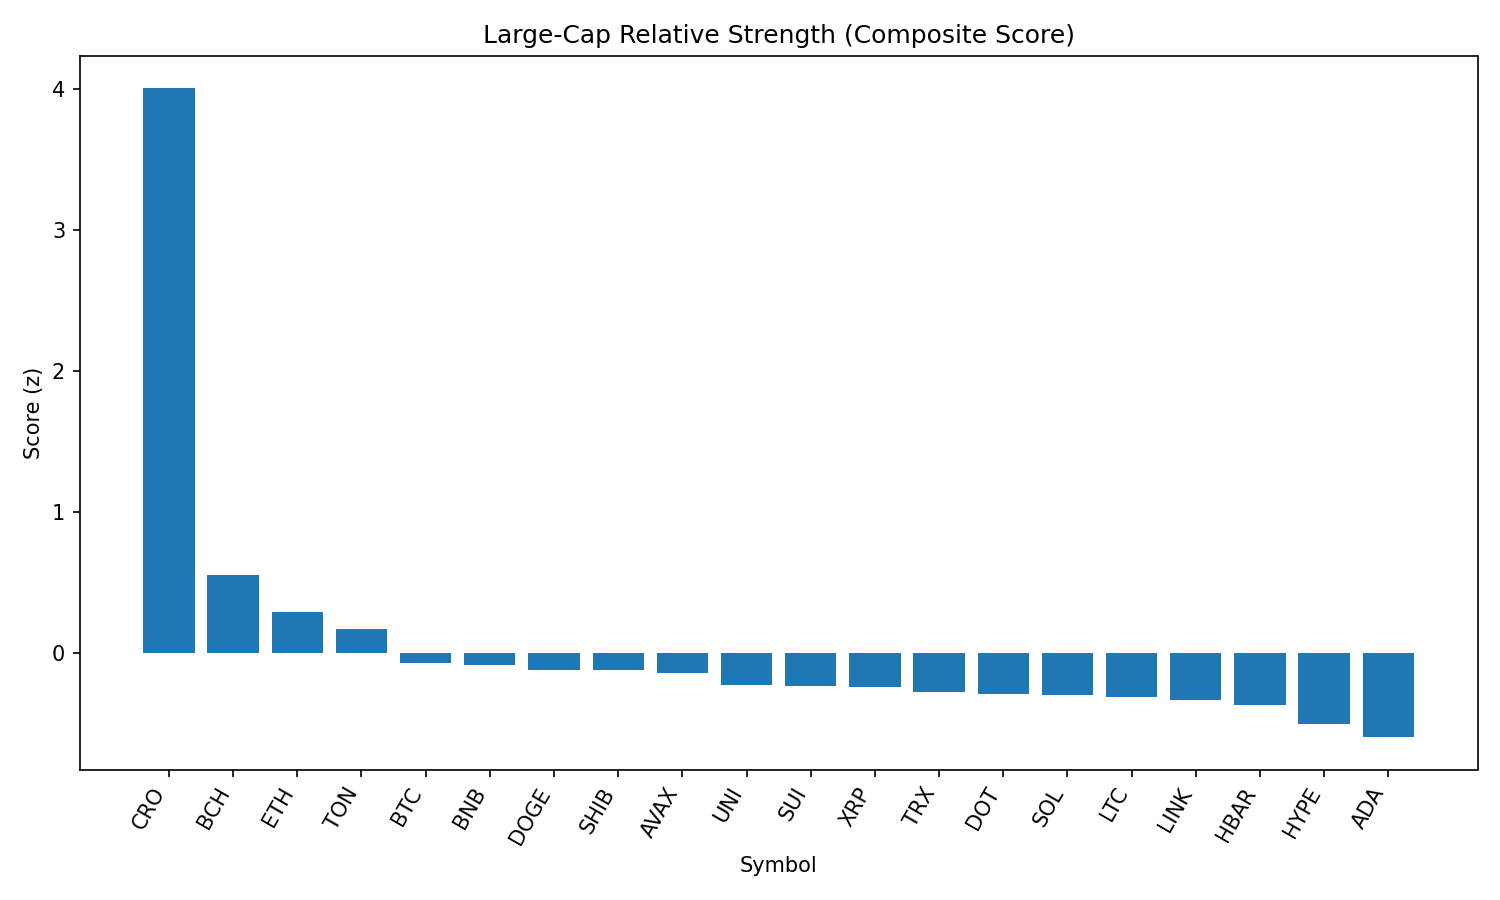

Source data for this figure (header and first rows):
rank, name, symbol, price, pct_1h, pct_24h, pct_7d, pct_1h_vs_btc, pct_24h_vs_btc, pct_7d_vs_btc, market_cap_rank, market_cap, volume_usd, score
1, Cronos, CRO, 0.3195, 2.429, 13.1, 107.1, 2.184, 12.84, 112.5, 21, 10706720853, 826353452, 4.004
2, Bitcoin Cash, BCH, 539.6, 0.9873, 1.419, -8.464, 0.7417, 1.159, -3.141, 22, 10677660879, 189333771, 0.5484
3, Ethereum, ETH, 4368, 0.5907, 1.264, -7.402, 0.345, 1.004, -2.079, 2, 526282298555, 26961245952, 0.29
4, Toncoin, TON, 3.13, 0.3048, 2.329, -6.032, 0.05912, 2.068, -0.7088, 28, 8041670641, 153683141, 0.1642
5, Bitcoin, BTC, 108709, 0.2456, 0.2603, -5.323, 0.0, 0.0, 0.0, 1, 2163431264631, 39515813748, -0.07265
6, BNB, BNB, 856.9, 0.4091, -0.5474, -3.891, 0.1634, -0.8077, 1.432, 5, 119184544843, 1043788218, -0.09039
7, Dogecoin, DOGE, 0.2151, 0.3107, 0.08053, -8.558, 0.06511, -0.1798, -3.235, 9, 32375200378, 1680635848, -0.1237
8, Shiba Inu, SHIB, 1.234e-05, 0.1022, 1.209, -5.975, -0.1434, 0.949, -0.6524, 30, 7270619140, 207738267, -0.1254
9, Avalanche, AVAX, 23.64, 0.3951, -0.4337, -11.08, 0.1495, -0.694, -5.758, 23, 9976135943, 448341060, -0.1464
10, Uniswap, UNI, 9.69, 0.04124, 1.245, -13.63, -0.2044, 0.9844, -8.307, 34, 5817391131, 250006614, -0.2288
11, Sui, SUI, 3.27, 0.4038, -1.158, -12.26, 0.1582, -1.419, -6.939, 19, 11468363182, 1054811457, -0.2368
12, XRP, XRP, 2.8, 0.3305, -1.147, -7.756, 0.08486, -1.407, -2.433, 4, 166247781470, 5636551630, -0.2428
13, TRON, TRX, 0.3386, -0.05487, 0.9393, -6.644, -0.3005, 0.679, -1.321, 10, 32047250387, 745375702, -0.2812
14, Polkadot, DOT, 3.76, 0.2007, -0.5754, -9.083, -0.04495, -0.8357, -3.76, 35, 5718812336, 246510597, -0.295
15, Solana, SOL, 199.9, 0.7311, -4.618, -0.7996, 0.4855, -4.879, 4.523, 6, 108028575708, 8562402181, -0.3028
16, Litecoin, LTC, 109.9, 0.1132, -0.1823, -9.017, -0.1324, -0.4426, -3.694, 27, 8376235212, 454028716, -0.3118
17, Chainlink, LINK, 23.17, 0.2911, -1.452, -9.861, 0.04547, -1.712, -4.538, 13, 15683725528, 946775325, -0.3388
18, Hedera, HBAR, 0.2229, 0.2989, -1.728, -10.37, 0.05323, -1.988, -5.046, 25, 9437949478, 236637660, -0.3727
19, Hyperliquid, HYPE, 43.68, 0.005781, -1.662, -0.2425, -0.2399, -1.922, 5.08, 17, 11829469673, 236031163, -0.5042
20, Cardano, ADA, 0.8128, 0.06091, -2.099, -11.05, -0.1847, -2.36, -5.723, 11, 29613982312, 1362984755, -0.6005
21, Stellar, XLM, 0.3537, -0.2407, -1.603, -13.88, -0.4863, -1.863, -8.555, 20, 11092946570, 249833967, -0.793
